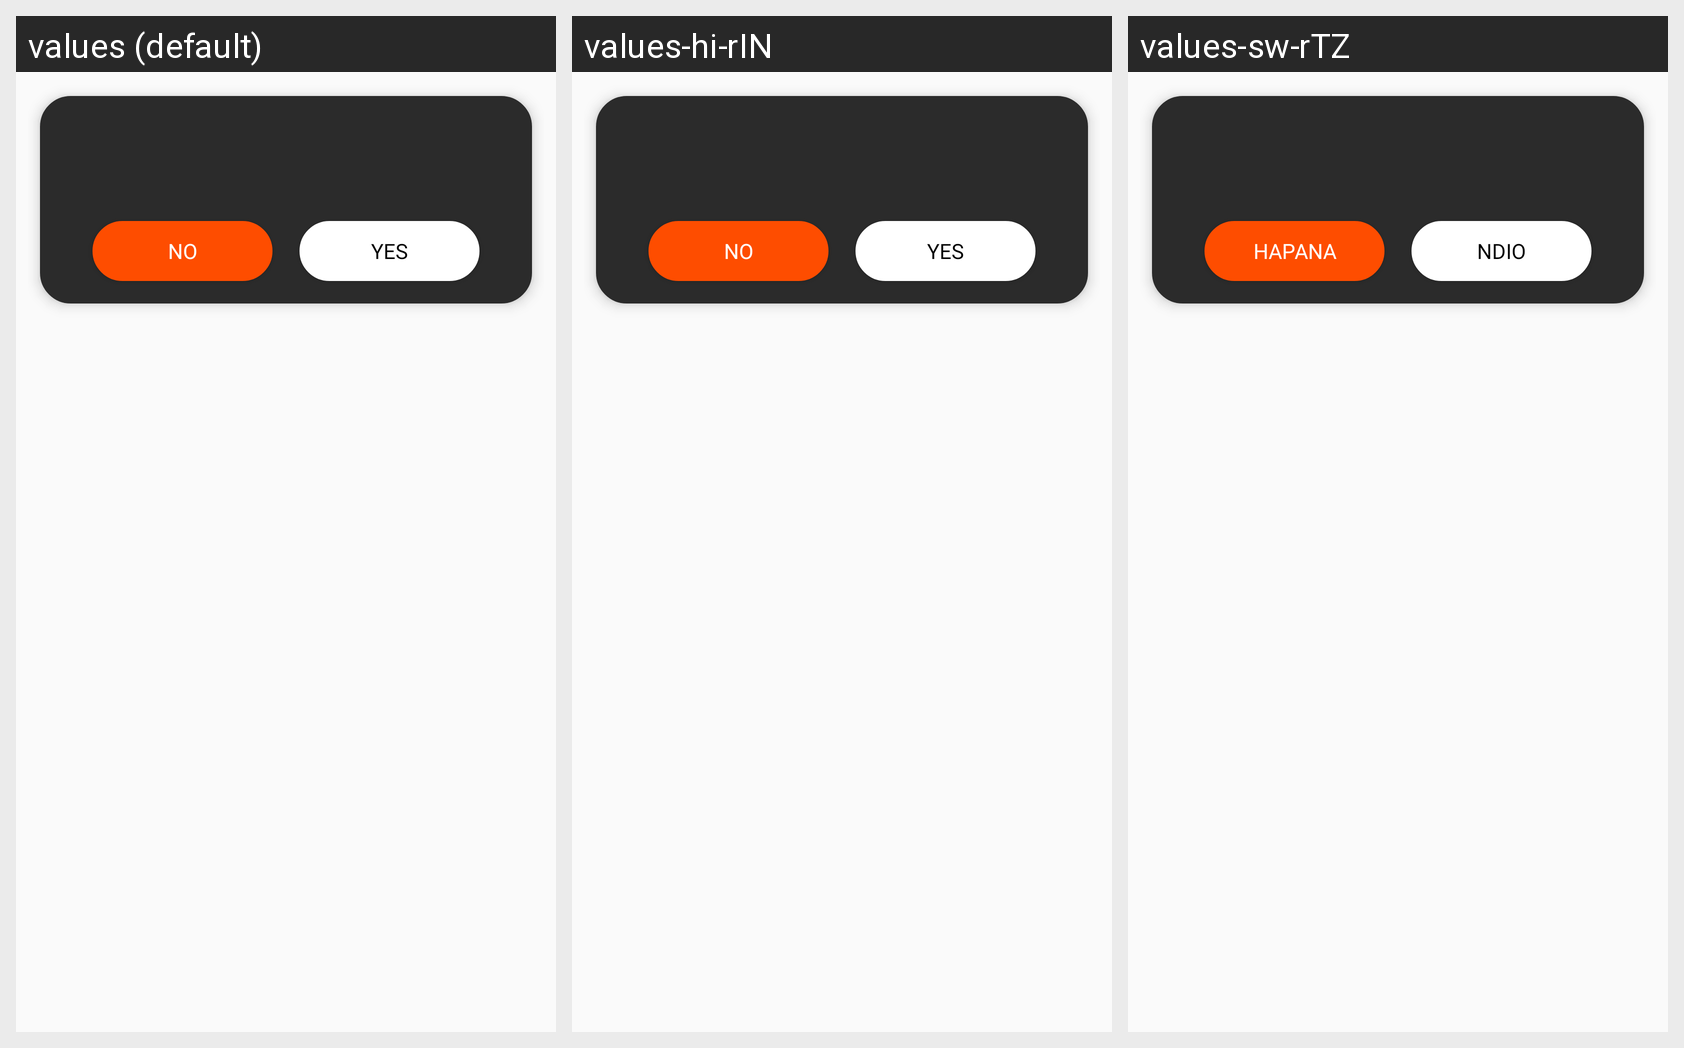

Here is an Android app screen in its default locale and in the app's own translations. Write out the translated-string differences for the strings that appear on this screen.
Android screen res/layout/dialog_custom.xml rendered under 3 locales, left to right: values (default), values-hi-rIN, values-sw-rTZ. Device: Nexus 5 (rendered at 1080×1920; each locale shown at half size, 540×960, under a caption strip naming it); theme AppBaseTheme.
Strings drawn on this screen, with the default value and each locale's value (text and hints the layout hard-codes, and strings that could not be matched under every locale, appear in the picture but are not listed):

no
  values: NO
  values-hi-rIN: NO
  values-sw-rTZ: Hapana

yes
  values: YES
  values-hi-rIN: YES
  values-sw-rTZ: Ndio
